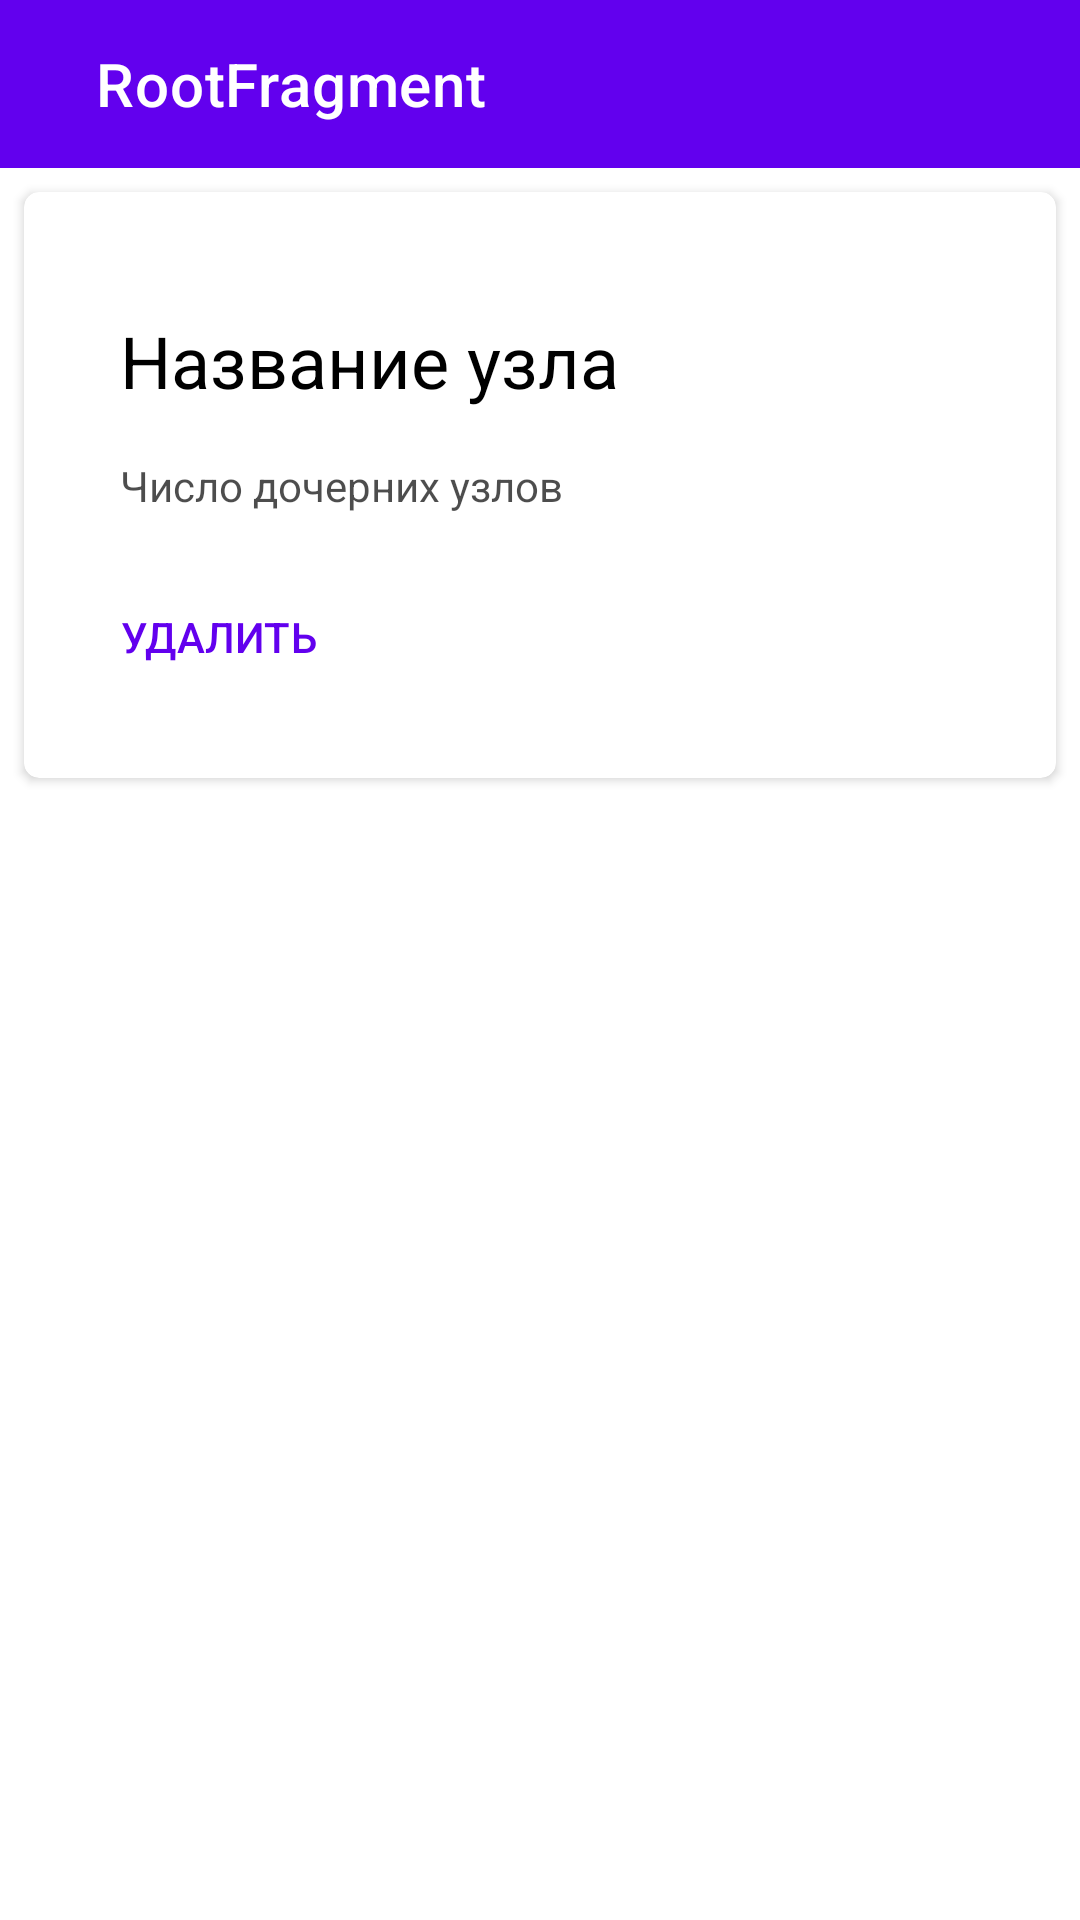

Layout XML and referenced resources for this Android screen:
<!-- AndroidManifest.xml: application theme Theme.DeNetTask -->
<!-- res/layout/fragment_root.xml -->
<?xml version="1.0" encoding="utf-8"?>
<androidx.constraintlayout.widget.ConstraintLayout xmlns:android="http://schemas.android.com/apk/res/android"
    xmlns:app="http://schemas.android.com/apk/res-auto"
    xmlns:tools="http://schemas.android.com/tools"
    android:layout_width="match_parent"
    android:layout_height="match_parent">

    <com.google.android.material.appbar.AppBarLayout
        android:id="@+id/app_bar_root"
        android:layout_width="match_parent"
        android:layout_height="wrap_content"
        app:layout_constraintStart_toStartOf="parent"
        app:layout_constraintTop_toTopOf="parent">

        <com.google.android.material.appbar.MaterialToolbar
            android:id="@+id/toolbar_root"
            android:layout_width="match_parent"
            android:layout_height="?attr/actionBarSize"
            style="@style/Widget.MaterialComponents.Toolbar.Primary"
            app:title="@string/toolbar_title"
            app:titleMarginStart="@dimen/spacing_huge_32"
            app:titleTextColor="@color/color_text_light"/>
    </com.google.android.material.appbar.AppBarLayout>



<include
    layout="@layout/list_item"
    android:id="@+id/root_node_item"
    android:layout_width="0dp"
    android:layout_height="wrap_content"
    android:layout_marginStart="8dp"
    android:layout_marginTop="8dp"
    android:layout_marginEnd="8dp"
    app:layout_constraintStart_toStartOf="parent"
    app:layout_constraintEnd_toEndOf="parent"
    app:layout_constraintTop_toBottomOf="@id/app_bar_root"/>

    
</androidx.constraintlayout.widget.ConstraintLayout>
<!-- res/layout/list_item.xml (included above) -->
<?xml version="1.0" encoding="utf-8"?>
<androidx.cardview.widget.CardView
    xmlns:android="http://schemas.android.com/apk/res/android"
    xmlns:app="http://schemas.android.com/apk/res-auto"
    android:layout_width="match_parent"
    android:layout_height="wrap_content"
    android:layout_marginTop="8dp"
    android:layout_marginStart="8dp"
    android:layout_marginEnd="8dp"
    app:contentPadding="16dp"
    app:cardElevation="2dp"
    app:cardCornerRadius="5dp">
    <androidx.constraintlayout.widget.ConstraintLayout
        android:layout_height="match_parent"
        android:layout_width="match_parent">
        <TextView
            android:id="@+id/tv_item_node_name"
            android:layout_width="0dp"
            android:layout_height="wrap_content"
            android:layout_marginTop="@dimen/spacing_large_24"
            android:layout_marginStart="@dimen/spacing_normal_16"
            android:layout_marginEnd="@dimen/spacing_normal_16"
            android:textAppearance="@style/TextAppearance.AppCompat.Headline"
            android:textColor="@color/color_text_dark"

            app:layout_constraintStart_toStartOf="parent"
            app:layout_constraintTop_toTopOf="parent"
            android:text="@string/node_name"/>

        <TextView
            android:id="@+id/tv_item_child_count"
            android:layout_width="0dp"
            android:layout_height="wrap_content"
            android:layout_marginTop="@dimen/spacing_normal_16"
            android:layout_marginStart="@dimen/spacing_normal_16"
            android:layout_marginEnd="@dimen/spacing_normal_16"
            android:textAppearance="@style/TextAppearance.AppCompat.Body1"
            android:textColor="@color/color_text_secondary"

            app:layout_constraintStart_toStartOf="parent"
            app:layout_constraintTop_toBottomOf="@id/tv_item_node_name"
            android:text="@string/child_count"/>

        <Button
            android:id="@+id/btn_item_delete_node"
            android:layout_width="wrap_content"
            android:layout_height="wrap_content"
            android:layout_marginStart="@dimen/spacing_small_8"
            android:layout_marginTop="@dimen/spacing_normal_16"
            android:layout_marginBottom="@dimen/spacing_small_8"
            android:minWidth="0dp"
            android:paddingStart="@dimen/spacing_small_8"
            android:paddingEnd="@dimen/spacing_small_8"
            android:paddingBottom="@dimen/spacing_small_8"
            android:text="@string/action_delete"
            style="@style/Widget.AppCompat.Button.Borderless"
            android:textColor="?attr/colorPrimary"
            app:layout_constraintTop_toBottomOf="@+id/tv_item_child_count"
            app:layout_constraintStart_toStartOf="parent"
            app:layout_constraintBottom_toBottomOf="parent" />
    </androidx.constraintlayout.widget.ConstraintLayout>
</androidx.cardview.widget.CardView>
<!-- resources referenced by this layout -->
<resources>
  <color name="color_text_dark">#000000</color>
  <color name="color_text_light">#FFFFFF</color>
  <color name="color_text_secondary">#B2000000</color>
  <dimen name="spacing_huge_32">32dp</dimen>
  <dimen name="spacing_large_24">24dp</dimen>
  <dimen name="spacing_normal_16">16dp</dimen>
  <dimen name="spacing_small_8">8dp</dimen>
  <string name="action_delete">Удалить</string>
  <string name="child_count">Число дочерних узлов</string>
  <string name="fab_edit_title">Добавить</string>
  <string name="node_name">Название узла</string>
  <string name="toolbar_title">RootFragment</string>
  <style name="Theme.DeNetTask" parent="Theme.MaterialComponents.DayNight.DarkActionBar">
          
          <item name="colorPrimary">@color/purple_500</item>
          <item name="colorPrimaryVariant">@color/purple_700</item>
          <item name="colorOnPrimary">@color/white</item>
          
          <item name="colorSecondary">@color/teal_200</item>
          <item name="colorSecondaryVariant">@color/teal_700</item>
          <item name="colorOnSecondary">@color/black</item>
          
          <item name="android:statusBarColor" tools:targetApi="l">?attr/colorPrimaryVariant</item>
          
      </style>
  <color name="purple_500">#FF6200EE</color>
  <color name="purple_700">#FF3700B3</color>
  <color name="white">#FFFFFFFF</color>
  <color name="teal_200">#FF03DAC5</color>
  <color name="teal_700">#FF018786</color>
  <color name="black">#FF000000</color>
</resources>
